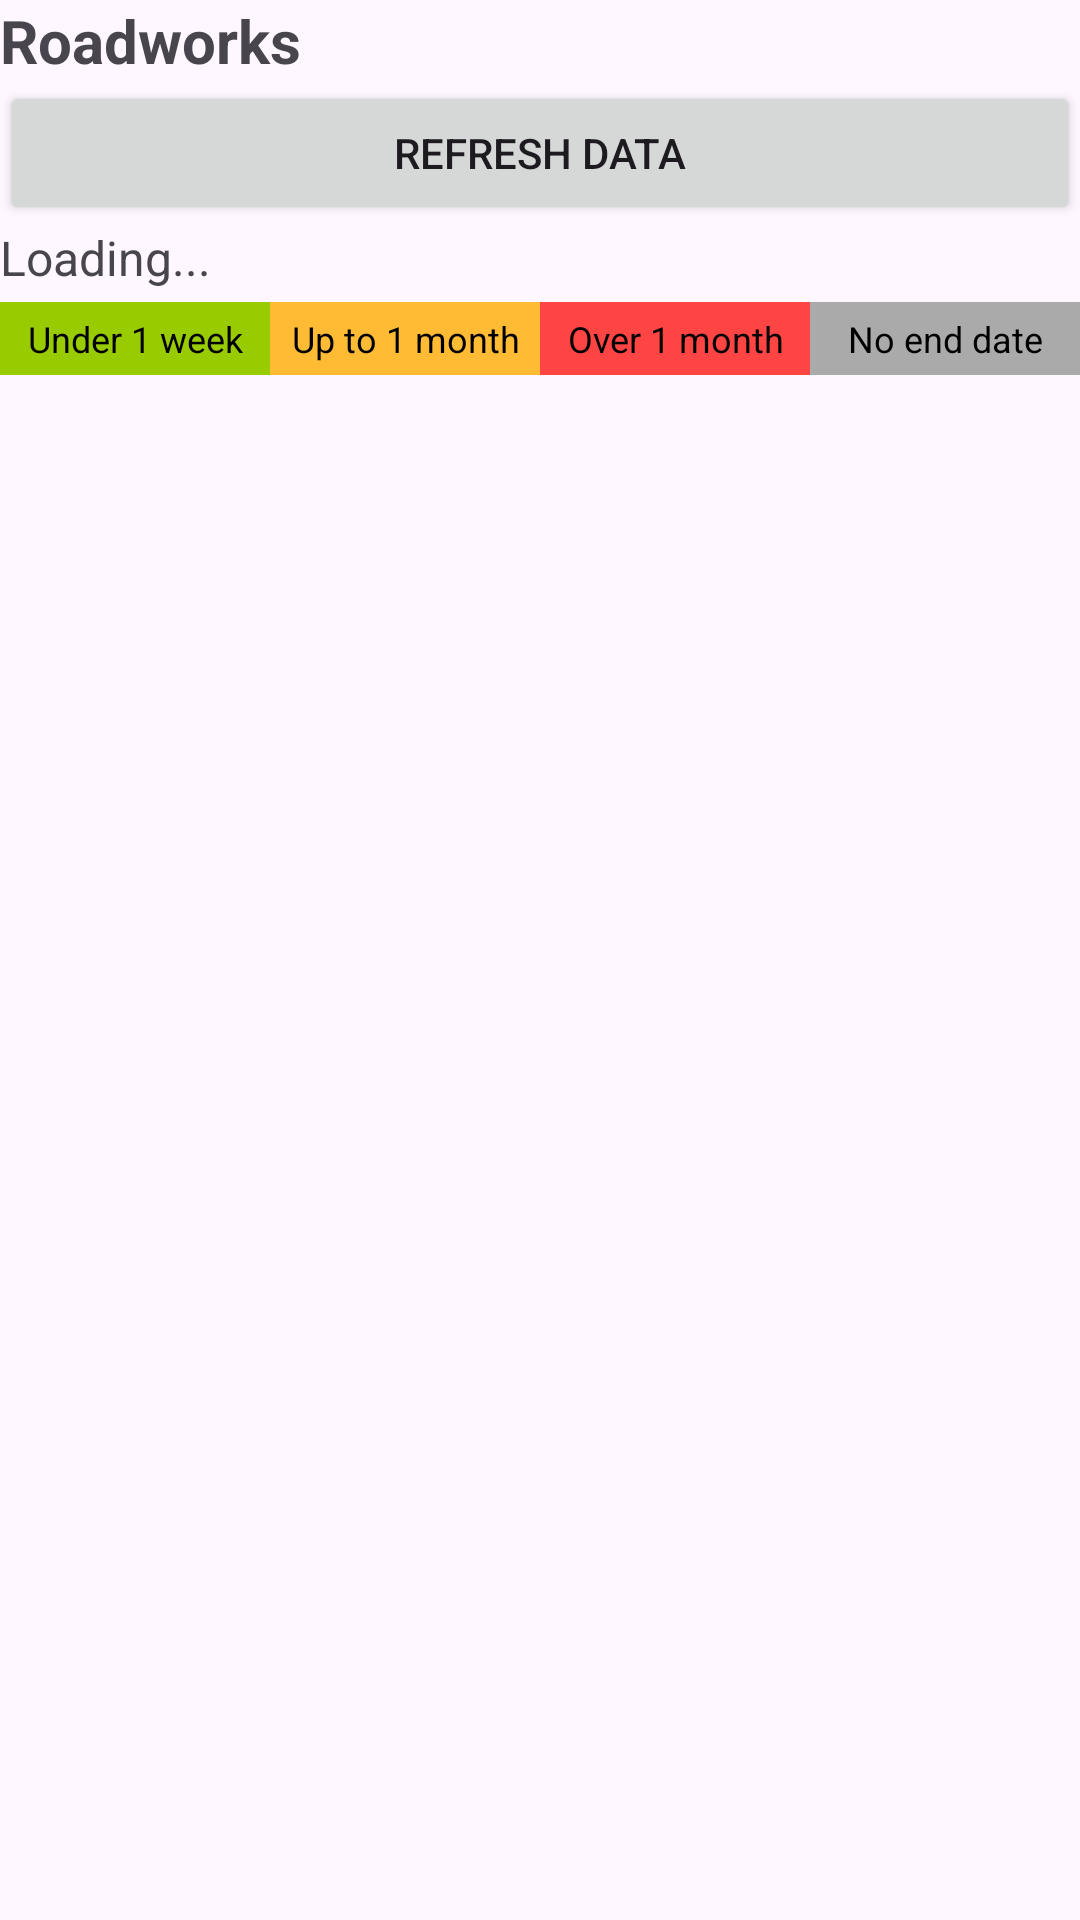

This screen was rendered from an Android layout file. Write that file and the resources it references.
<!-- AndroidManifest.xml: application theme Theme.Cox_Caitlin_S2326984 -->
<!-- res/layout/fragment_roadworks_list.xml -->
<?xml version="1.0" encoding="utf-8"?>
<LinearLayout xmlns:android="http://schemas.android.com/apk/res/android"
    android:orientation="vertical"
    android:layout_width="match_parent"
    android:layout_height="match_parent">

    <TextView
        android:id="@+id/listTitle"
        android:layout_width="match_parent"
        android:layout_height="wrap_content"
        android:textSize="20sp"
        android:textStyle="bold"
        android:text="Roadworks"
        />

    <Button
        android:id="@+id/refreshButton"
        android:layout_width="match_parent"
        android:layout_height="wrap_content"
        android:text="Refresh data"
        />

    <TextView
        android:id="@+id/statusText"
        android:layout_width="match_parent"
        android:layout_height="wrap_content"
        android:textSize="16sp"
        android:text="Loading..."
        />

    
    <LinearLayout
        android:orientation="horizontal"
        android:layout_width="match_parent"
        android:layout_height="wrap_content"
        android:layout_marginTop="4dp"
        android:layout_marginBottom="4dp">

        <TextView
            android:layout_width="0dp"
            android:layout_height="wrap_content"
            android:layout_weight="1"
            android:gravity="center"
            android:padding="4dp"
            android:textSize="12sp"
            android:textColor="@android:color/black"
            android:background="@android:color/holo_green_light"
            android:text="Under 1 week"
            />
        <TextView
            android:layout_width="0dp"
            android:layout_height="wrap_content"
            android:layout_weight="1"
            android:gravity="center"
            android:padding="4dp"
            android:textSize="12sp"
            android:textColor="@android:color/black"
            android:background="@android:color/holo_orange_light"
            android:text="Up to 1 month"
            />
        <TextView
            android:layout_width="0dp"
            android:layout_height="wrap_content"
            android:layout_weight="1"
            android:gravity="center"
            android:padding="4dp"
            android:textSize="12sp"
            android:textColor="@android:color/black"
            android:background="@android:color/holo_red_light"
            android:text="Over 1 month"
            />
        <TextView
            android:layout_width="0dp"
            android:layout_height="wrap_content"
            android:layout_weight="1"
            android:gravity="center"
            android:padding="4dp"
            android:textSize="12sp"
            android:textColor="@android:color/black"
            android:background="@android:color/darker_gray"
            android:text="No end date"
            />
    </LinearLayout>

    
    <ListView
        android:id="@+id/roadworksList"
        android:layout_width="match_parent"
        android:layout_height="0dp"
        android:layout_weight="1"
        />
</LinearLayout>
<!-- resources referenced by this layout -->
<resources>
  <style name="Theme.Cox_Caitlin_S2326984" parent="Base.Theme.Cox_Caitlin_S2326984" />
  <style name="Base.Theme.Cox_Caitlin_S2326984" parent="Theme.Material3.DayNight.NoActionBar">
      </style>
</resources>
